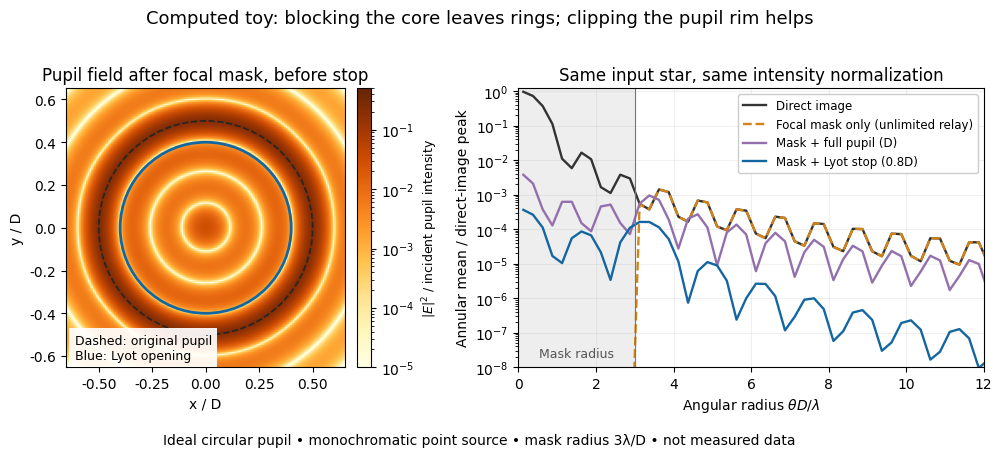

Here is the Python script that generated this plot: (Note: this script raises an exception after producing the figure.)
"""Original scalar Fourier-optics toy; output opaque PNG to CWD.

Run from _media with MPLCONFIGDIR=/tmp/codex-wiki-matplotlib.
Tested with Python 3.14.4, NumPy 2.3.5, Matplotlib 3.10.7.
Ideal coherent monochromatic on-axis point source; circular unobstructed
pupil, no aberrations, scatter, atmosphere, bandwidth, or detector noise.
Coordinates x are in pupil diameters; u = theta*D/lambda. Centered unitary
DFTs propagate field amplitudes, never intensities. The finite periodic
grid has 1024 samples, 128 across D, and 0.125 lambda/D image sampling.
An unlimited relay (L=1) is contrasted with L=P and a 0.8D Lyot stop.
All image curves share the unmasked full-pupil peak normalization.
"""
from pathlib import Path
import json

import matplotlib
matplotlib.use("Agg")
import matplotlib.pyplot as plt
from matplotlib.colors import LogNorm
from matplotlib.patches import Circle
import numpy as np


def forward(field):
    return np.fft.fftshift(np.fft.fft2(np.fft.ifftshift(field), norm="ortho"))


def inverse(field):
    return np.fft.fftshift(np.fft.ifft2(np.fft.ifftshift(field), norm="ortho"))


def calculate(n=1024, diameter_samples=128):
    x = (np.arange(n) - n // 2) / diameter_samples
    xx, yy = np.meshgrid(x, x)
    pupil_radius = np.hypot(xx, yy)
    pupil = (pupil_radius <= .5).astype(float)
    u = np.fft.fftshift(np.fft.fftfreq(n, 1 / diameter_samples))
    ux, uy = np.meshgrid(u, u)
    image_radius = np.hypot(ux, uy)
    mask = (image_radius > 3).astype(float)
    stop = (pupil_radius <= .4).astype(float)
    direct = forward(pupil)
    masked = direct * mask
    lyot_field = inverse(masked)
    fields = [direct, masked, forward(lyot_field * pupil), forward(lyot_field * stop)]
    intensities = [np.abs(field) ** 2 for field in fields]
    peak = intensities[0][n // 2, n // 2]
    annulus = (image_radius >= 4) & (image_radius <= 10)
    metrics = {
        "n": n, "diameter_samples": diameter_samples,
        "mask_radius_lambda_over_D": 3, "stop_diameter_over_D": .8,
        "image_sampling_lambda_over_D": diameter_samples / n,
        "power_fraction": [float(v.sum() / pupil.sum()) for v in intensities],
        "annular_mean_4_to_10_over_direct_peak": [float(v[annulus].mean() / peak) for v in intensities],
        "rim_fraction_of_full_pupil_residual_power": float((np.abs(lyot_field) ** 2)[(pupil > 0) & (stop == 0)].sum()
            / (np.abs(lyot_field) ** 2)[pupil > 0].sum()),
        "far_off_axis_geometric_throughput": float(stop.sum() / pupil.sum()),
    }
    return x, image_radius, lyot_field, intensities, peak, metrics


def main():
    x, radius, field, intensities, peak, metrics = calculate()
    print(json.dumps(metrics, indent=2))
    plt.rcParams.update({"font.size": 10, "font.family": "DejaVu Sans"})
    fig, (ax0, ax1) = plt.subplots(1, 2, figsize=(10.5, 4.65), gridspec_kw={"width_ratios": [1, 1.35]}, facecolor="white")
    selected = np.flatnonzero(np.abs(x) <= .65)
    cropped = (np.abs(field) ** 2)[np.ix_(selected, selected)]
    step = x[1] - x[0]
    bounds = [x[selected[0]] - step / 2, x[selected[-1]] + step / 2] * 2
    picture = ax0.imshow(cropped, origin="lower", extent=bounds, cmap="YlOrBr", norm=LogNorm(vmin=1e-5, vmax=.5))
    ax0.add_patch(Circle((0, 0), .5, fill=False, edgecolor="#252525", lw=1.2, ls="--"))
    ax0.add_patch(Circle((0, 0), .4, fill=False, edgecolor="#1466a1", lw=2))
    ax0.set(title="Pupil field after focal mask, before stop", xlabel="x / D", ylabel="y / D")
    ax0.text(.03, .03, "Dashed: original pupil\nBlue: Lyot opening", transform=ax0.transAxes,
             fontsize=9, bbox={"facecolor": "white", "edgecolor": "none", "alpha": .92})
    cb = fig.colorbar(picture, ax=ax0, fraction=.045, pad=.035)
    cb.set_label(r"$|E|^2$ / incident pupil intensity", fontsize=9)
    edges = np.arange(0, 12.2501, .25)
    bins = np.digitize(radius.ravel(), edges) - 1
    valid = (bins >= 0) & (bins < len(edges) - 1)
    counts = np.bincount(bins[valid], minlength=len(edges) - 1)
    labels = ["Direct image", "Focal mask only (unlimited relay)", "Mask + full pupil (D)", "Mask + Lyot stop (0.8D)"]
    colors = ["#333333", "#d18419", "#9370ad", "#1466a1"]
    for intensity, label, color, style in zip(intensities, labels, colors, ["-", "--", "-", "-"]):
        sums = np.bincount(bins[valid], weights=intensity.ravel()[valid] / peak, minlength=len(counts))
        means = sums / counts
        ax1.semilogy((edges[:-1] + edges[1:]) / 2, np.maximum(means, 1e-12), label=label, color=color, ls=style, lw=1.7)
    ax1.axvspan(0, 3, color="#eeeeee", zorder=-2)
    ax1.axvline(3, color="#777777", lw=.8)
    ax1.text(1.5, 2e-8, "Mask radius", ha="center", color="#555555", fontsize=9)
    ax1.set(xlim=(0, 12), ylim=(1e-8, 1.2), xlabel=r"Angular radius $\theta D / \lambda$", ylabel="Annular mean / direct-image peak",
            title="Same input star, same intensity normalization")
    ax1.grid(alpha=.18, which="major")
    ax1.legend(loc="upper right", fontsize=8.5, framealpha=1)
    fig.suptitle("Computed toy: blocking the core leaves rings; clipping the pupil rim helps", fontsize=13, y=.97)
    fig.text(.5, .035, "Ideal circular pupil • monochromatic point source • mask radius 3λ/D • not measured data", ha="center", fontsize=10)
    fig.subplots_adjust(left=.07, right=.98, bottom=.20, top=.80, wspace=.36)
    fig.savefig(Path.cwd() / (Path(__file__).stem + ".png"), dpi=115, facecolor="white", transparent=False)
    plt.close(fig)


if __name__ == "__main__":
    main()
